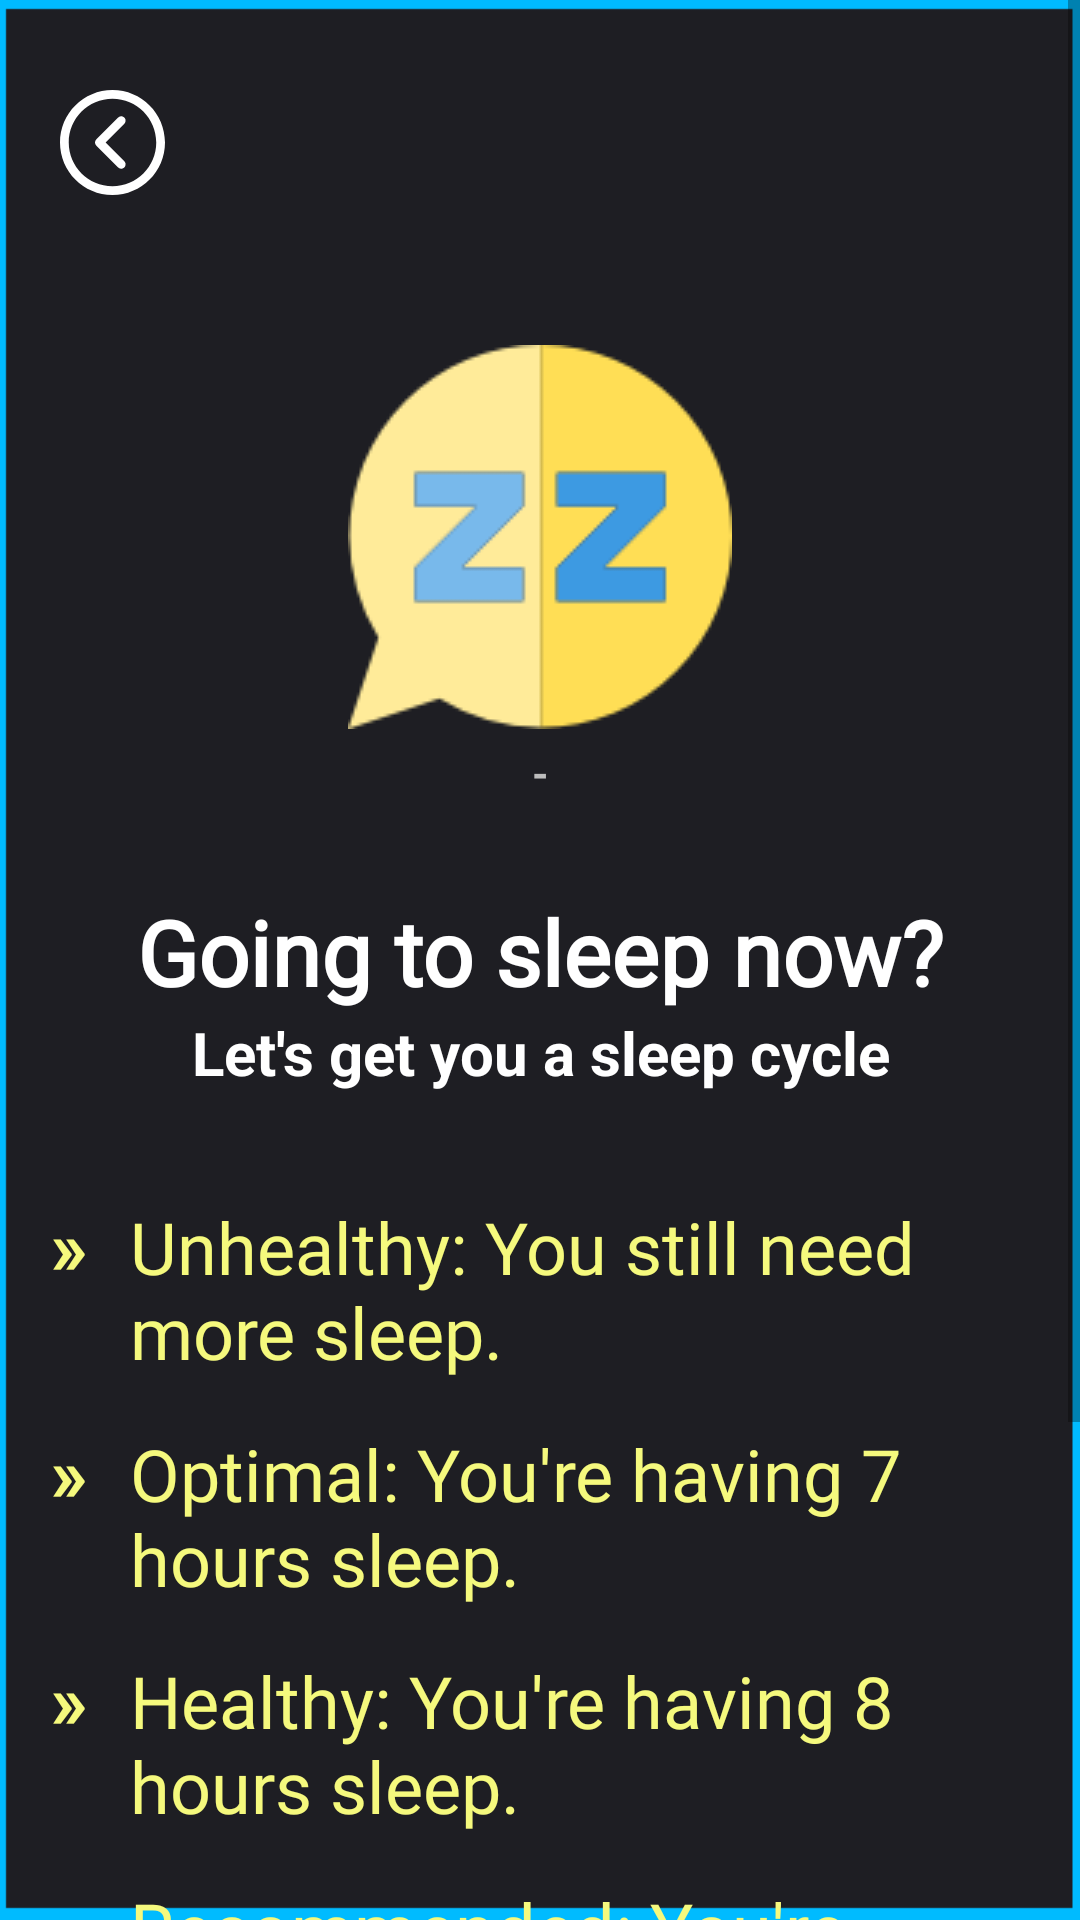

Android layout source for this screen:
<!-- AndroidManifest.xml: application theme AppTheme -->
<!-- res/layout/activity_sleep.xml -->
<?xml version="1.0" encoding="utf-8"?>
<androidx.constraintlayout.widget.ConstraintLayout xmlns:android="http://schemas.android.com/apk/res/android"
    xmlns:app="http://schemas.android.com/apk/res-auto"
    xmlns:tools="http://schemas.android.com/tools"
    android:layout_width="match_parent"
    android:layout_height="match_parent"
    tools:context=".SleepActivity"
    android:background="@drawable/bkground">

    <ScrollView
        android:layout_width="match_parent"
        android:layout_height="match_parent">
    <LinearLayout
        android:layout_width="match_parent"
        android:layout_height="match_parent"
        android:orientation="vertical"
        android:padding="10dp">

        <ImageView
            android:layout_marginTop="20dp"
            android:layout_marginLeft="10dp"
            android:id="@+id/back"
            android:layout_width="wrap_content"
            android:layout_height="wrap_content"
            android:src="@drawable/ic_previous"
            android:onClick="onClick"
            android:clickable="true"/>

        <ImageView
            android:layout_width="wrap_content"
            android:layout_height="wrap_content"
            android:src="@drawable/dream"
            android:layout_gravity="center"
            android:layout_marginTop="50dp"/>

        <TextView
            android:id="@+id/now_txt"
            android:layout_marginTop="5dp"
            android:layout_width="match_parent"
            android:layout_height="wrap_content"
            android:text="-"
            android:textStyle="bold"
            android:textColor="#BDBDBD"
            android:textAlignment="center"/>

    <LinearLayout
        android:layout_marginTop="20dp"
        android:padding="10dp"
        android:layout_width="match_parent"
        android:layout_height="wrap_content"
        android:orientation="vertical"
        android:layout_gravity="top">

        <TextView
            android:fontFamily="@font/ff"
            android:layout_width="match_parent"
            android:layout_height="wrap_content"
            android:text="Going to sleep now?"
            android:textSize="30dp"
            android:textStyle="bold"
            android:textColor="#fff"
            android:textAlignment="center"/>

        <TextView
            android:layout_width="match_parent"
            android:layout_height="wrap_content"
            android:text="Let's get you a sleep cycle"
            android:textSize="20dp"
            android:textStyle="bold"
            android:textColor="#fff"
            android:textAlignment="center"/>
    </LinearLayout>

    <LinearLayout
        android:layout_marginTop="20dp"
        android:layout_width="match_parent"
        android:layout_height="wrap_content"
        android:orientation="vertical">

        <LinearLayout
            android:layout_marginBottom="5dp"
            android:layout_gravity=""
            android:id="@+id/less"
            android:layout_width="wrap_content"
            android:layout_height="wrap_content"
            android:orientation="horizontal"
            android:clickable="true"
            android:onClick="onClick">

            <TextView
                android:layout_marginLeft="2dp"
                android:textColor="#F5F97D"
                android:textSize="24dp"
                android:fontFamily="@font/ff"
                android:id="@+id/less_txt"
                android:padding="5dp"
                android:layout_width="wrap_content"
                android:layout_height="wrap_content"
                android:text="»"
                android:textStyle="bold"
                />

            <TextView
                android:textColor="#F5F97D"
                android:textSize="24dp"
                android:fontFamily="@font/ff"
                android:layout_marginLeft="5dp"
                android:padding="5dp"
                android:layout_width="wrap_content"
                android:layout_height="wrap_content"
                android:text="Unhealthy: You still need more sleep."
                />

        </LinearLayout>

        <LinearLayout
            android:layout_marginBottom="5dp"
            android:id="@+id/optimal"
            android:layout_width="wrap_content"
            android:layout_height="wrap_content"
            android:orientation="horizontal"
            android:clickable="true"
            android:onClick="onClick">

            <TextView
                android:layout_marginLeft="2dp"
                android:textColor="#F5F97D"
                android:textSize="24dp"
                android:fontFamily="@font/ff"
                android:id="@+id/optimal_txt"
                android:padding="5dp"
                android:layout_width="wrap_content"
                android:layout_height="wrap_content"
                android:text="»"
                android:textStyle="bold"
                />

            <TextView
                android:textColor="#F5F97D"
                android:textSize="24dp"
                android:fontFamily="@font/ff"
                android:layout_marginLeft="5dp"
                android:padding="5dp"
                android:layout_width="wrap_content"
                android:layout_height="wrap_content"
                android:text="Optimal: You're having 7 hours sleep."/>
        </LinearLayout>

        <LinearLayout
            android:layout_marginBottom="5dp"
            android:id="@+id/healthy"
            android:layout_width="wrap_content"
            android:layout_height="wrap_content"
            android:orientation="horizontal"
            android:clickable="true"
            android:onClick="onClick">

            <TextView
                android:layout_marginLeft="2dp"
                android:textColor="#F5F97D"
                android:textSize="24dp"
                android:fontFamily="@font/ff"
                android:id="@+id/healthy_txt"
                android:padding="5dp"
                android:layout_width="wrap_content"
                android:layout_height="wrap_content"
                android:text="»"
                android:textStyle="bold"
                />

            <TextView
                android:textColor="#F5F97D"
                android:textSize="24dp"
                android:fontFamily="@font/ff"
                android:layout_marginLeft="5dp"
                android:padding="5dp"
                android:layout_width="wrap_content"
                android:layout_height="wrap_content"
                android:text="Healthy: You're having 8 hours sleep."/>
        </LinearLayout>

        <LinearLayout
            android:layout_marginBottom="5dp"
            android:id="@+id/recommended"
            android:layout_width="wrap_content"
            android:layout_height="wrap_content"
            android:orientation="horizontal"
            android:clickable="true"
            android:onClick="onClick">

            <TextView
                android:layout_marginLeft="2dp"
                android:textColor="#F5F97D"
                android:textSize="24dp"
                android:fontFamily="@font/ff"
                android:id="@+id/recommended_txt"
                android:padding="5dp"
                android:layout_width="wrap_content"
                android:layout_height="wrap_content"
                android:text="»"
                android:textStyle="bold"
                />

            <TextView
                android:textColor="#F5F97D"
                android:textSize="24dp"
                android:fontFamily="@font/ff"
                android:layout_marginLeft="5dp"
                android:padding="5dp"
                android:layout_width="wrap_content"
                android:layout_height="wrap_content"
                android:text="Recommended: You're having 9 hours sleep."/>
        </LinearLayout>

        <LinearLayout
            android:layout_marginBottom="5dp"
            android:id="@+id/more"
            android:layout_width="wrap_content"
            android:layout_height="wrap_content"
            android:orientation="horizontal"
            android:clickable="true"
            android:onClick="onClick">

            <TextView
                android:layout_marginLeft="2dp"
                android:textColor="#F5F97D"
                android:textSize="24dp"
                android:fontFamily="@font/ff"
                android:id="@+id/more_txt"
                android:padding="5dp"
                android:layout_width="wrap_content"
                android:layout_height="wrap_content"
                android:text="»"
                android:textStyle="bold"
                />

            <TextView
                android:textColor="#F5F97D"
                android:textSize="24dp"
                android:fontFamily="@font/ff"
                android:layout_marginLeft="5dp"
                android:padding="5dp"
                android:layout_width="wrap_content"
                android:layout_height="wrap_content"
                android:text="Unhealthy: You're over sleeping."/>
        </LinearLayout>
    </LinearLayout>

        <LinearLayout
            android:layout_marginTop="10dp"
            android:padding="10dp"
            android:layout_width="match_parent"
            android:layout_height="wrap_content"
            android:orientation="vertical">

            <TextView
                android:fontFamily="@font/ff"
                android:textColor="#C1C1C1"
                android:layout_width="match_parent"
                android:layout_height="wrap_content"
                android:text="To feel best you need to sleep 7-9 hours per day\nUnhealthy sleep can lead to chronic sleep deprivation over time"
                android:textAlignment="center"
                android:textSize="14dp"/>
        </LinearLayout>
    </LinearLayout>
    </ScrollView>
</androidx.constraintlayout.widget.ConstraintLayout>
<!-- resources referenced by this layout -->
<resources>
  <!-- drawable bkground: png bitmap (drawable-v24, 7160 bytes) -->
  <!-- drawable dream: png bitmap (drawable-v24, 2357 bytes) -->
  <!-- drawable ic_previous (drawable-v24) -->
  <vector android:height="35dp" android:viewportHeight="512"
      android:viewportWidth="512" android:width="35dp" xmlns:android="http://schemas.android.com/apk/res/android">
      <path android:fillColor="#FFFFFF" android:pathData="M256,0C114.618,0 0,114.618 0,256s114.618,256 256,256s256,-114.618 256,-256S397.382,0 256,0zM256,469.333c-117.818,0 -213.333,-95.515 -213.333,-213.333S138.182,42.667 256,42.667S469.333,138.182 469.333,256S373.818,469.333 256,469.333z"/>
      <path android:fillColor="#FFFFFF" android:pathData="M313.752,134.248c-8.331,-8.331 -21.839,-8.331 -30.17,0L176.915,240.915c-8.331,8.331 -8.331,21.839 0,30.17l106.667,106.667c8.331,8.331 21.839,8.331 30.17,0c8.331,-8.331 8.331,-21.839 0,-30.17L222.17,256l91.582,-91.582C322.083,156.087 322.083,142.58 313.752,134.248z"/>
  </vector>
  <style name="AppTheme" parent="Theme.AppCompat.Light.NoActionBar">
          
          <item name="colorPrimary">@color/colorPrimary</item>
          <item name="colorPrimaryDark">@color/colorPrimaryDark</item>
          <item name="colorAccent">@color/colorAccent</item>
  
          <item name="android:windowContentTransitions">true</item>
      </style>
  <color name="colorPrimary">#FF9301</color>
  <color name="colorPrimaryDark">#FF3E2D</color>
  <color name="colorAccent">#03DAC5</color>
</resources>
